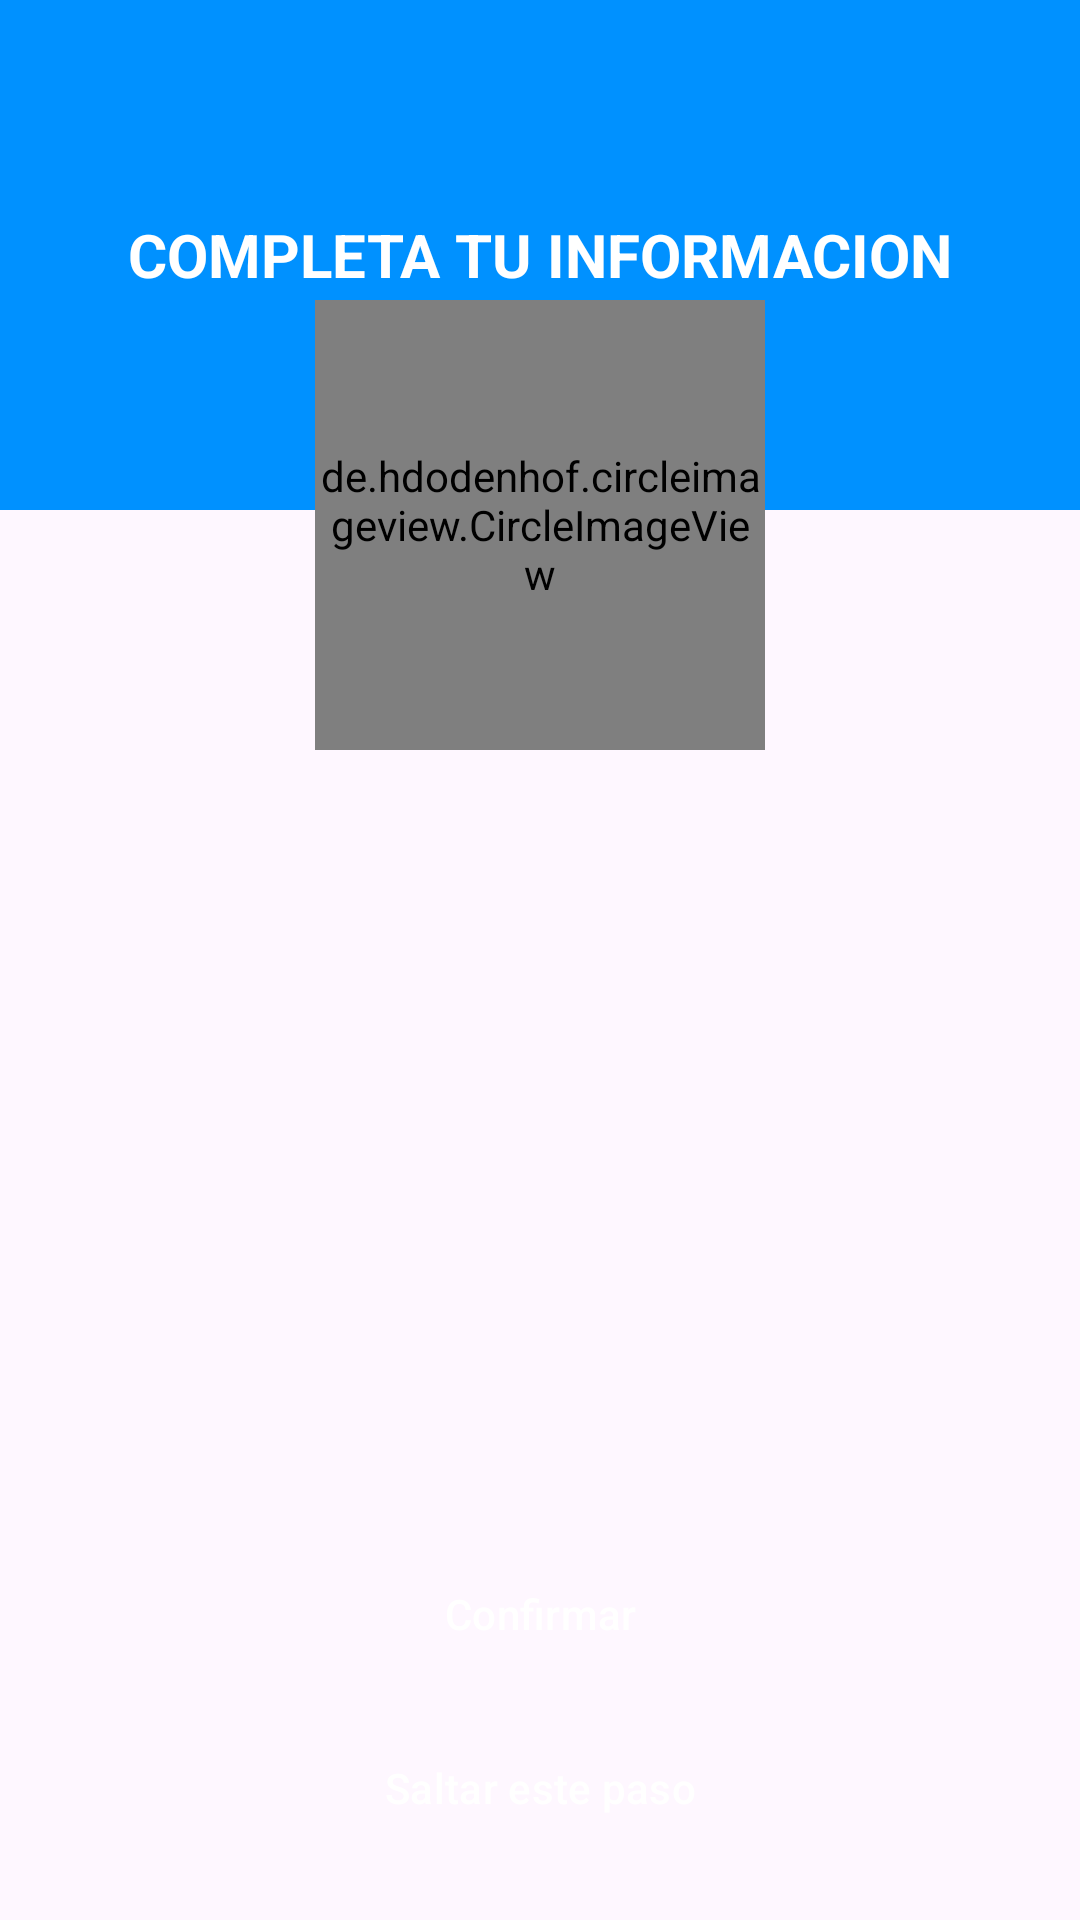

Produce the Android XML layout that renders to this screen, including the resource entries it uses.
<!-- AndroidManifest.xml: application theme Theme.KotlinUdemyDelivery -->
<!-- res/layout/activity_save_image.xml -->
<?xml version="1.0" encoding="utf-8"?>
<androidx.coordinatorlayout.widget.CoordinatorLayout xmlns:android="http://schemas.android.com/apk/res/android"
    xmlns:app="http://schemas.android.com/apk/res-auto"
    xmlns:tools="http://schemas.android.com/tools"
    android:layout_width="match_parent"
    android:layout_height="match_parent"
    tools:context=".activities.SaveImageActivity">

    <LinearLayout
        android:layout_width="match_parent"
        android:layout_height="match_parent"
        android:orientation="vertical">
        
        <FrameLayout
            android:layout_width="match_parent"
            android:layout_height="wrap_content">
            <View
                android:layout_width="match_parent"
                android:layout_height="170dp"
                android:background="@color/blue"/>
            
            <TextView
                android:layout_width="match_parent"
                android:layout_height="match_parent"
                android:text="COMPLETA TU INFORMACION"
                android:textColor="@color/white"
                android:textSize="20sp"
                android:textStyle="bold"
                android:gravity="center"/>

        </FrameLayout>

    </LinearLayout>


    <de.hdodenhof.circleimageview.CircleImageView
        android:id="@+id/circleimage_user"
        android:layout_width="150dp"
        android:layout_height="150dp"
        android:src="@drawable/ic_person"
        android:layout_marginTop="100dp"
        app:civ_border_color="@color/black"
        app:civ_border_width="5dp"
        app:civ_circle_background_color="@color/white"
        android:layout_gravity="center|top"
        />
    <LinearLayout
        android:layout_width="match_parent"
        android:layout_height="wrap_content"
        android:orientation="vertical"
        android:layout_gravity="bottom">

        <Button
            android:id="@+id/btn_confirm"
            android:layout_width="match_parent"
            android:layout_height="wrap_content"
            android:text="Confirmar"
            android:layout_marginLeft="20dp"
            android:layout_marginRight="20dp"
            android:background="@drawable/rounded_button"/>
        <Button
            android:id="@+id/btn_next"
            android:layout_width="match_parent"
            android:layout_height="wrap_content"
            android:text="Saltar este paso"
            android:layout_marginLeft="20dp"
            android:layout_marginRight="20dp"
            android:layout_marginBottom="20dp"
            android:layout_marginTop="10dp"
            android:background="@drawable/rounded_button"
            android:backgroundTint="@color/grey"/>

    </LinearLayout>
</androidx.coordinatorlayout.widget.CoordinatorLayout>
<!-- resources referenced by this layout -->
<resources>
  <color name="black">#FF000000</color>
  <color name="blue">#0091FF</color>
  <color name="grey">#B5B5B5</color>
  <color name="white">#FFFFFFFF</color>
  <style name="Theme.KotlinUdemyDelivery" parent="Base.Theme.KotlinUdemyDelivery" />
  <style name="Base.Theme.KotlinUdemyDelivery" parent="Theme.Material3.Light.NoActionBar">
          
          <item name="colorPrimary">@color/blue</item>
          <item name="colorPrimaryVariant">@color/blue_accent</item>
          <item name="colorSecondary">@color/grey_light</item>
          <item name="colorSecondaryVariant">@color/grey</item>
      </style>
  <color name="blue_accent">#0091FF</color>
  <color name="grey_light">#F5F5F5</color>
</resources>
